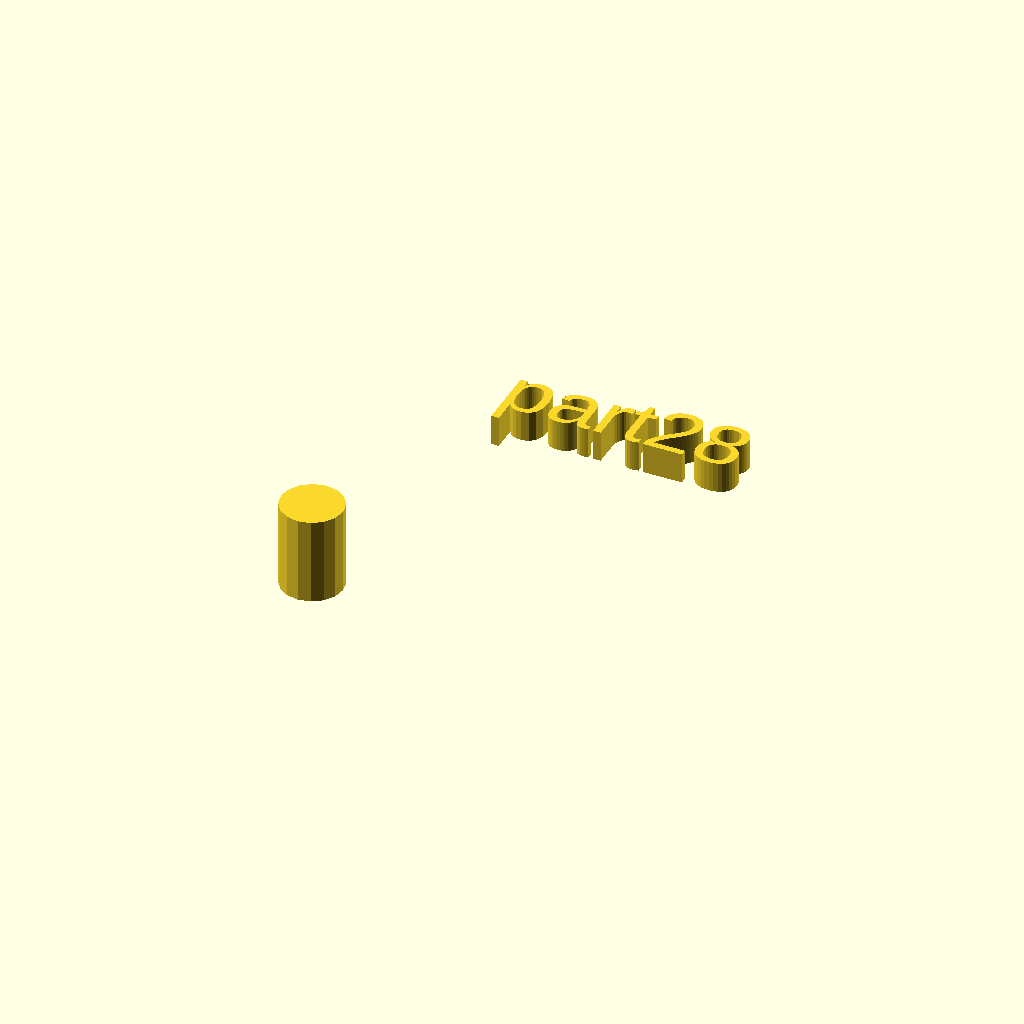
Cell 1: rendered with the file's own defaults.
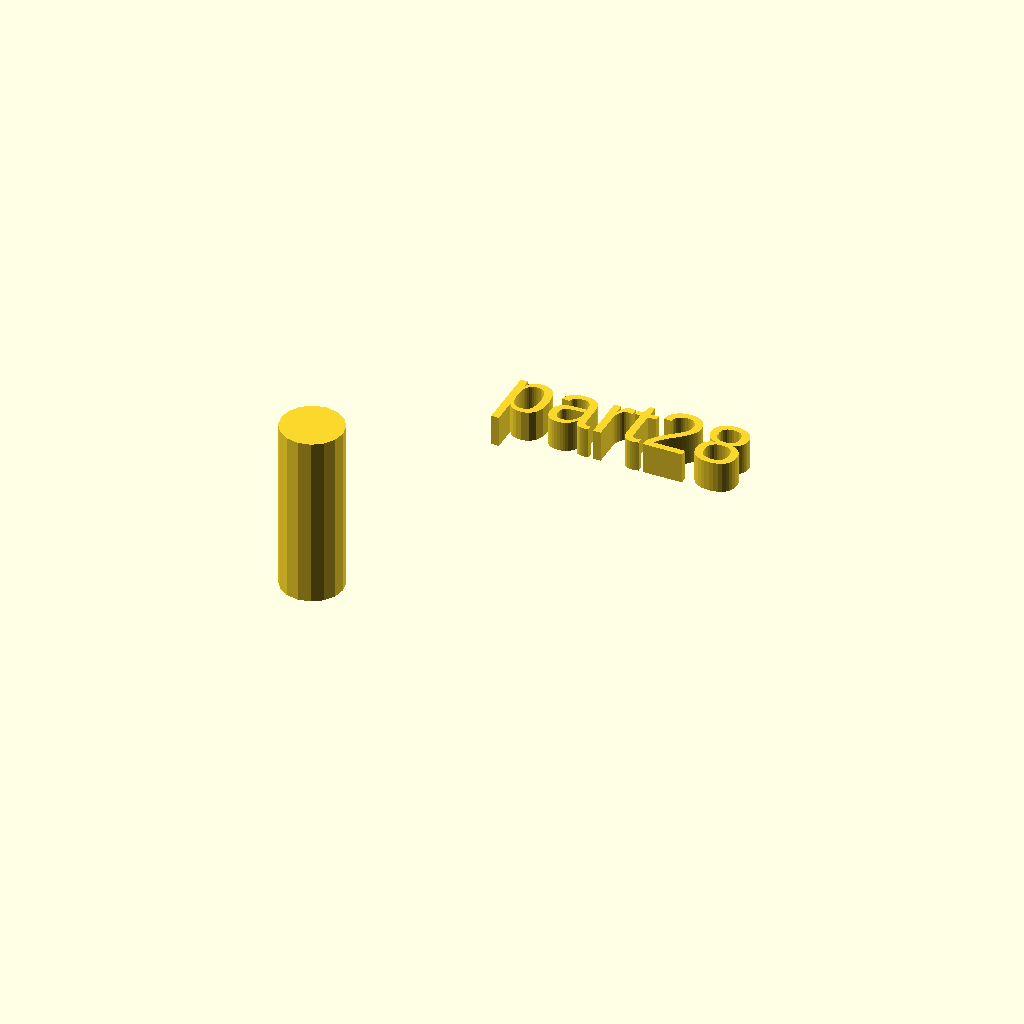
Cell 2 — h set to 28, the other parameters unchanged.
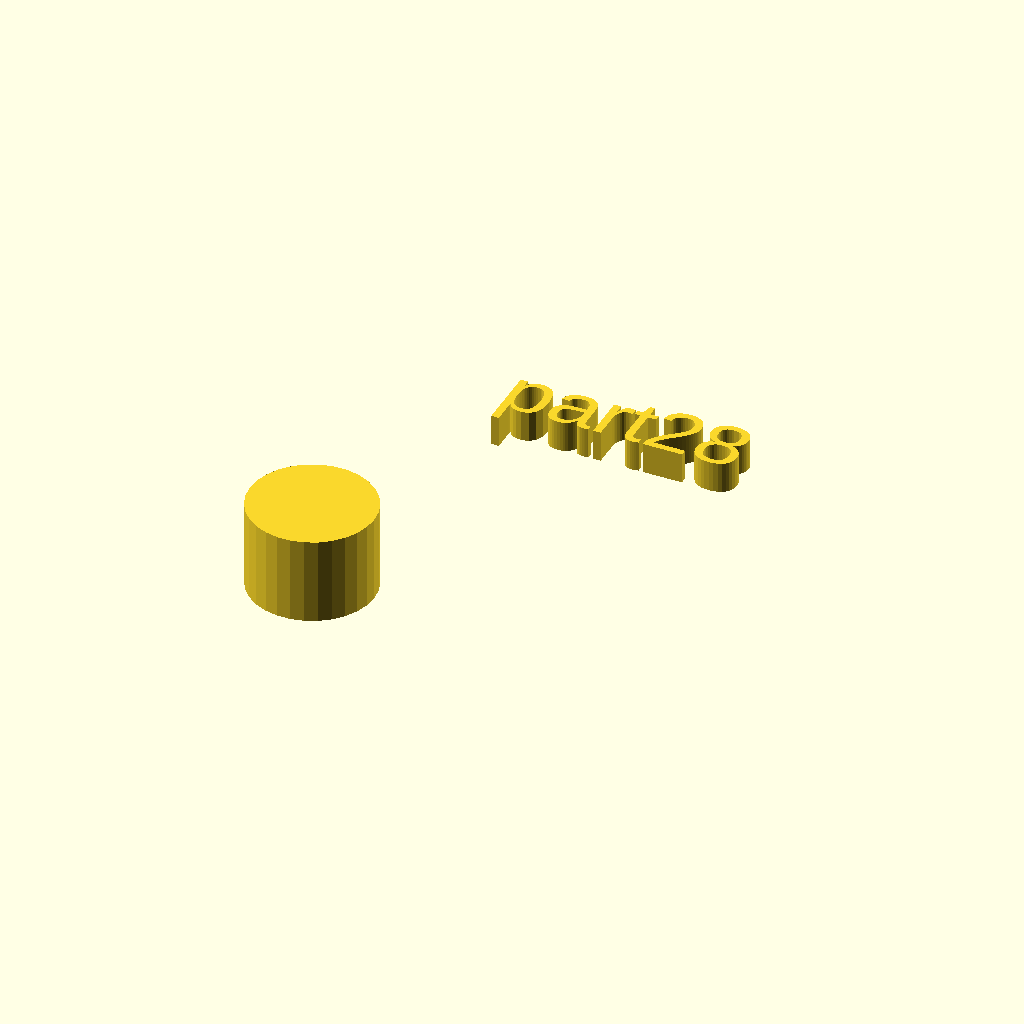
Cell 3: the same model with r1 = 10.
All cells are drawn from one camera (rotation 55°, 0°, 25°, orthographic, colour scheme Cornfield), so only the parameter changes between them.
The OpenSCAD source (docs/local_scad/000/028.scad):
//[CUSTOMIZATION]
// Height
h=14;
// Radius
r1=5;
// Message
txt="part28";
module __END_CUSTOMIZATIONS () { }
cylinder(h,r1,r1);
translate([20,20,20]) { linear_extrude(5) text(txt, font="Liberation Sans"); }
Customizer parameters (derived from the source; name, type, default, range or options):
h: number, default 14
r1: number, default 5
txt: string, default "part28"
